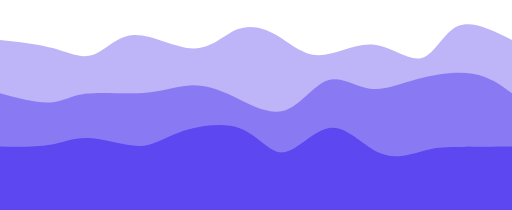
t = 0.00 s
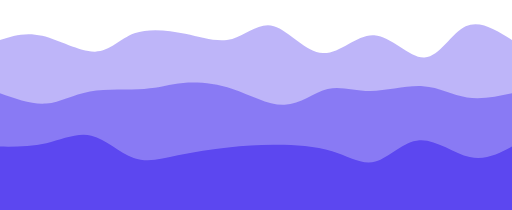
t = 0.75 s
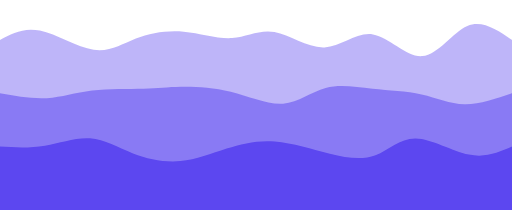
t = 1.25 s
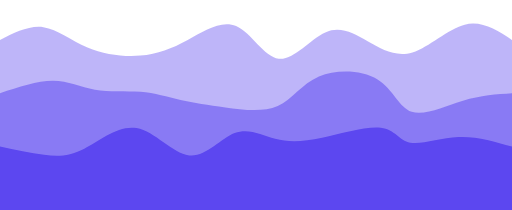
t = 2.00 s
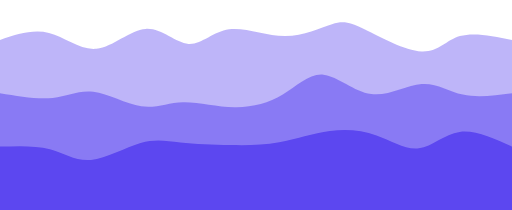
t = 2.75 s
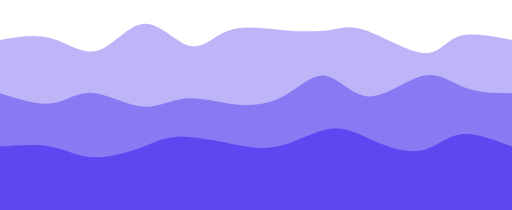
t = 3.25 s

The animated SVG that drew these frames (rendered in a browser with its animation timeline set to each time). Animation: 3 CSS @keyframes rules; one cycle of 4.00 s, repeats indefinitely.

<svg width="100%" height="100%" id="svg" viewBox="0 0 1440 590" xmlns="http://www.w3.org/2000/svg" class="transition duration-300 ease-in-out delay-150"><style>
    .path-0{
      animation:pathAnim-0 4s;
      animation-timing-function: linear;
      animation-iteration-count: infinite;
    }
    @keyframes pathAnim-0{
      0%{
        d: path("M 0,600 L 0,112 C 52.016362119921595,117.44759429025763 104.03272423984319,122.89518858051525 148,135 C 191.9672757601568,147.10481141948475 227.8854651605489,165.86683996819656 262,154 C 296.1145348394511,142.13316003180344 328.4254151179612,99.63745154669846 378,98 C 427.5745848820388,96.36254845330154 494.4128743676059,135.58335384500964 545,136 C 595.5871256323941,136.41664615499036 629.9230874116153,98.02913307326298 666,83 C 702.0769125883847,67.97086692673702 739.8947759859328,76.30011386193841 777,98 C 814.1052240140672,119.69988613806159 850.4978086446533,154.77041147898336 896,155 C 941.5021913553467,155.22958852101664 996.1139894354537,120.61824022212815 1048,125 C 1099.8860105645463,129.38175977787185 1149.0462336135317,172.75662763250395 1186,163 C 1222.9537663864683,153.24337236749605 1247.7010761104193,90.35524924785601 1288,73 C 1328.2989238895807,55.64475075214399 1384.1494619447903,83.82237537607199 1440,112 L 1440,600 L 0,600 Z");
      }
      25%{
        d: path("M 0,600 L 0,112 C 30.403683956091427,94.97691418209764 60.807367912182855,77.95382836419529 109,89 C 157.19263208781715,100.04617163580471 223.17421230736,139.1616007253165 269,142 C 314.82578769264,144.8383992746835 340.4957828583773,111.39976873453877 378,92 C 415.5042171416227,72.60023126546123 464.84265625913065,67.23932433652843 513,81 C 561.1573437408694,94.76067566347157 608.1335921051,127.6429339193475 649,118 C 689.8664078949,108.3570660806525 724.6229753204691,56.188939986081564 768,65 C 811.3770246795309,73.81106001391844 863.3745066130234,143.6013061363262 912,147 C 960.6254933869766,150.3986938636738 1005.878998227437,87.4058354686136 1054,90 C 1102.121001772563,92.5941645313864 1153.1095004772285,160.77535198921944 1197,161 C 1240.8904995227715,161.22464801078056 1277.682999863649,93.49275657450873 1317,74 C 1356.317000136351,54.50724342549127 1398.1585000681755,83.25362171274563 1440,112 L 1440,600 L 0,600 Z");
      }
      50%{
        d: path("M 0,600 L 0,112 C 41.20322142516898,91.23443340847395 82.40644285033795,70.4688668169479 122,76 C 161.59355714966205,81.5311331830521 199.57745002381716,113.35896614068236 246,133 C 292.42254997618284,152.64103385931764 347.28375705439345,160.09526862032268 395,156 C 442.71624294560655,151.90473137967732 483.28752175860916,136.25995937802696 528,112 C 572.7124782413908,87.74004062197305 621.56615591117,54.864893867569535 664,73 C 706.43384408883,91.13510613243047 742.447854596711,160.28046515169493 784,165 C 825.552145403289,169.71953484830507 872.6424257019862,110.0132455256508 915,91 C 957.3575742980138,71.9867544743492 994.9824425953436,93.66655274570186 1034,116 C 1073.0175574046564,138.33344725429814 1113.4278039166381,161.3205434915418 1160,147 C 1206.5721960833619,132.6794565084582 1259.3063417381034,81.05127328813091 1307,69 C 1354.6936582618966,56.948726711869085 1397.3468291309482,84.47436335593454 1440,112 L 1440,600 L 0,600 Z");
      }
      75%{
        d: path("M 0,600 L 0,112 C 48.23142129094295,98.39606954963442 96.4628425818859,84.79213909926884 143,98 C 189.5371574181141,111.20786090073116 234.3800509633994,151.22751315255908 280,138 C 325.6199490366006,124.77248684744093 372.01695356451626,58.29780829049492 415,56 C 457.98304643548374,53.70219170950508 497.5521347785358,115.58125368546126 531,127 C 564.4478652214642,138.41874631453874 591.7745073213404,99.37717696766002 638,85 C 684.2254926786596,70.62282303233998 749.3498359361029,80.91003844389864 806,80 C 862.6501640638971,79.08996155610136 910.8261489342487,66.9826692567454 940,60 C 969.1738510657513,53.01733074325461 979.3455683269024,51.15928452911979 1024,72 C 1068.6544316730976,92.84071547088021 1147.7915777581418,136.38019262677545 1194,144 C 1240.2084222418582,151.61980737322455 1253.488120640531,123.31994496377843 1289,112 C 1324.511879359469,100.68005503622157 1382.2559396797346,106.34002751811079 1440,112 L 1440,600 L 0,600 Z");
      }
      100%{
        d: path("M 0,600 L 0,112 C 52.016362119921595,117.44759429025763 104.03272423984319,122.89518858051525 148,135 C 191.9672757601568,147.10481141948475 227.8854651605489,165.86683996819656 262,154 C 296.1145348394511,142.13316003180344 328.4254151179612,99.63745154669846 378,98 C 427.5745848820388,96.36254845330154 494.4128743676059,135.58335384500964 545,136 C 595.5871256323941,136.41664615499036 629.9230874116153,98.02913307326298 666,83 C 702.0769125883847,67.97086692673702 739.8947759859328,76.30011386193841 777,98 C 814.1052240140672,119.69988613806159 850.4978086446533,154.77041147898336 896,155 C 941.5021913553467,155.22958852101664 996.1139894354537,120.61824022212815 1048,125 C 1099.8860105645463,129.38175977787185 1149.0462336135317,172.75662763250395 1186,163 C 1222.9537663864683,153.24337236749605 1247.7010761104193,90.35524924785601 1288,73 C 1328.2989238895807,55.64475075214399 1384.1494619447903,83.82237537607199 1440,112 L 1440,600 L 0,600 Z");
      }
    }</style><path d="M 0,600 L 0,112 C 52.016362119921595,117.44759429025763 104.03272423984319,122.89518858051525 148,135 C 191.9672757601568,147.10481141948475 227.8854651605489,165.86683996819656 262,154 C 296.1145348394511,142.13316003180344 328.4254151179612,99.63745154669846 378,98 C 427.5745848820388,96.36254845330154 494.4128743676059,135.58335384500964 545,136 C 595.5871256323941,136.41664615499036 629.9230874116153,98.02913307326298 666,83 C 702.0769125883847,67.97086692673702 739.8947759859328,76.30011386193841 777,98 C 814.1052240140672,119.69988613806159 850.4978086446533,154.77041147898336 896,155 C 941.5021913553467,155.22958852101664 996.1139894354537,120.61824022212815 1048,125 C 1099.8860105645463,129.38175977787185 1149.0462336135317,172.75662763250395 1186,163 C 1222.9537663864683,153.24337236749605 1247.7010761104193,90.35524924785601 1288,73 C 1328.2989238895807,55.64475075214399 1384.1494619447903,83.82237537607199 1440,112 L 1440,600 L 0,600 Z" stroke="none" stroke-width="0" fill="#5c47f0" fill-opacity="0.4" class="transition-all duration-300 ease-in-out delay-150 path-0"></path><style>
    .path-1{
      animation:pathAnim-1 4s;
      animation-timing-function: linear;
      animation-iteration-count: infinite;
    }
    @keyframes pathAnim-1{
      0%{
        d: path("M 0,600 L 0,262 C 52.0632987379564,275.9571078713484 104.1265974759128,289.9142157426968 141,288 C 177.8734025240872,286.0857842573032 199.5569088343052,268.30024490056115 243,263 C 286.4430911656948,257.69975509943885 351.64576718686646,264.88480465505853 404,261 C 456.35423281313354,257.11519534494147 495.86002241822916,242.1605364792047 534,240 C 572.1399775817708,237.8394635207953 608.9141431402167,248.4730494281227 654,270 C 699.0858568597833,291.5269505718773 752.4834050209041,323.9472658083046 798,311 C 843.5165949790959,298.0527341916954 881.1522367761667,239.73788733865868 920,226 C 958.8477632238333,212.26211266134132 998.9076478744294,243.10118483706054 1040,249 C 1081.0923521255706,254.89881516293946 1123.217171726115,235.8573733130991 1174,222 C 1224.782828273885,208.1426266869009 1284.2236652211097,199.4693219105431 1330,207 C 1375.7763347788903,214.5306780894569 1407.8881673894452,238.26533904472845 1440,262 L 1440,600 L 0,600 Z");
      }
      25%{
        d: path("M 0,600 L 0,262 C 42.49118942341235,278.71273323546757 84.9823788468247,295.4254664709351 126,292 C 167.0176211531753,288.5745335290649 206.56167403611352,265.01086735172714 256,255 C 305.4383259638865,244.98913264827289 364.7709250087211,248.5310641221563 406,246 C 447.2290749912789,243.4689358778437 470.35462592900194,234.8648761596475 509,231 C 547.6453740709981,227.1351238403525 601.8105712752714,228.00943123925356 654,243 C 706.1894287247286,257.99056876074644 756.4030889699126,287.0973988833384 801,289 C 845.5969110300874,290.9026011166616 884.5770728450785,265.6009732273927 922,258 C 959.4229271549215,250.39902677260727 995.2886196497727,260.4987082070906 1043,258 C 1090.7113803502273,255.5012917929094 1150.2684485558304,240.40419394424487 1195,249 C 1239.7315514441696,257.59580605575513 1269.6375861269055,289.88451601593005 1308,296 C 1346.3624138730945,302.11548398406995 1393.1812069365474,282.05774199203495 1440,262 L 1440,600 L 0,600 Z");
      }
      50%{
        d: path("M 0,600 L 0,262 C 52.777484023027384,244.40697054641333 105.55496804605477,226.8139410928267 149,227 C 192.44503195394523,227.1860589071733 226.55761183880827,245.15120617510655 267,252 C 307.44238816119173,258.84879382489345 354.214584598712,254.58123420674713 395,258 C 435.785415401288,261.4187657932529 470.5840497663439,272.5238569979051 508,281 C 545.4159502336561,289.4761430020949 585.4492163359122,295.32333780163236 634,302 C 682.5507836640878,308.67666219836764 739.6190848900072,316.18279179556555 781,298 C 822.3809151099928,279.81720820443445 848.0744441040588,235.94549501610535 897,215 C 945.9255558959412,194.05450498389465 1018.0831386937577,196.03522814001298 1062,223 C 1105.9168613062423,249.96477185998702 1121.5930011209114,301.9135924238427 1158,314 C 1194.4069988790886,326.0864075761573 1251.5448568225968,298.3104021646164 1302,283 C 1352.4551431774032,267.6895978353836 1396.2275715887017,264.84479891769183 1440,262 L 1440,600 L 0,600 Z");
      }
      75%{
        d: path("M 0,600 L 0,262 C 53.210818123704,279.5742980137024 106.421636247408,297.1485960274048 148,291 C 189.578363752592,284.8514039725952 219.52427313407202,254.97991390408328 261,260 C 302.475726865928,265.0200860959167 355.481271216304,304.9317483562621 398,312 C 440.518728783696,319.0682516437379 472.55064200071195,293.2930926708682 517,289 C 561.449357999288,284.7069073291318 618.3161607808486,301.8958809602652 668,301 C 717.6838392191514,300.1041190397348 760.184714875894,281.12338348807106 800,255 C 839.815285124106,228.87661651192894 876.9449797155753,195.61058508745054 914,208 C 951.0550202844247,220.38941491254946 988.0353662618047,278.43427616212665 1038,278 C 1087.9646337381953,277.56572383787335 1150.9135552372065,218.6523102640428 1195,210 C 1239.0864447627935,201.3476897359572 1264.3104127893696,242.95648278170205 1302,260 C 1339.6895872106304,277.04351721829795 1389.8447936053153,269.52175860914895 1440,262 L 1440,600 L 0,600 Z");
      }
      100%{
        d: path("M 0,600 L 0,262 C 52.0632987379564,275.9571078713484 104.1265974759128,289.9142157426968 141,288 C 177.8734025240872,286.0857842573032 199.5569088343052,268.30024490056115 243,263 C 286.4430911656948,257.69975509943885 351.64576718686646,264.88480465505853 404,261 C 456.35423281313354,257.11519534494147 495.86002241822916,242.1605364792047 534,240 C 572.1399775817708,237.8394635207953 608.9141431402167,248.4730494281227 654,270 C 699.0858568597833,291.5269505718773 752.4834050209041,323.9472658083046 798,311 C 843.5165949790959,298.0527341916954 881.1522367761667,239.73788733865868 920,226 C 958.8477632238333,212.26211266134132 998.9076478744294,243.10118483706054 1040,249 C 1081.0923521255706,254.89881516293946 1123.217171726115,235.8573733130991 1174,222 C 1224.782828273885,208.1426266869009 1284.2236652211097,199.4693219105431 1330,207 C 1375.7763347788903,214.5306780894569 1407.8881673894452,238.26533904472845 1440,262 L 1440,600 L 0,600 Z");
      }
    }</style><path d="M 0,600 L 0,262 C 52.0632987379564,275.9571078713484 104.1265974759128,289.9142157426968 141,288 C 177.8734025240872,286.0857842573032 199.5569088343052,268.30024490056115 243,263 C 286.4430911656948,257.69975509943885 351.64576718686646,264.88480465505853 404,261 C 456.35423281313354,257.11519534494147 495.86002241822916,242.1605364792047 534,240 C 572.1399775817708,237.8394635207953 608.9141431402167,248.4730494281227 654,270 C 699.0858568597833,291.5269505718773 752.4834050209041,323.9472658083046 798,311 C 843.5165949790959,298.0527341916954 881.1522367761667,239.73788733865868 920,226 C 958.8477632238333,212.26211266134132 998.9076478744294,243.10118483706054 1040,249 C 1081.0923521255706,254.89881516293946 1123.217171726115,235.8573733130991 1174,222 C 1224.782828273885,208.1426266869009 1284.2236652211097,199.4693219105431 1330,207 C 1375.7763347788903,214.5306780894569 1407.8881673894452,238.26533904472845 1440,262 L 1440,600 L 0,600 Z" stroke="none" stroke-width="0" fill="#5c47f0" fill-opacity="0.53" class="transition-all duration-300 ease-in-out delay-150 path-1"></path><style>
    .path-2{
      animation:pathAnim-2 4s;
      animation-timing-function: linear;
      animation-iteration-count: infinite;
    }
    @keyframes pathAnim-2{
      0%{
        d: path("M 0,600 L 0,412 C 50.78565445823497,412.9380736259981 101.57130891646995,413.8761472519961 141,407 C 180.42869108353005,400.1238527480039 208.50041879235516,385.4334846180136 251,388 C 293.49958120764484,390.5665153819864 350.42701591410946,410.38991427594965 391,410 C 431.57298408589054,409.61008572405035 455.7915175512069,389.0068582781879 504,372 C 552.2084824487931,354.9931417218121 624.4069138810629,341.58265261129867 676,361 C 727.5930861189371,380.41734738870133 758.5808269245412,432.66253127661724 798,428 C 837.4191730754588,423.33746872338276 885.269778420772,361.7672222822324 932,359 C 978.730221579228,356.2327777177676 1024.3400593923704,412.26857959445323 1070,431 C 1115.6599406076296,449.73142040554677 1161.3699840097463,431.1584593399549 1197,422 C 1232.6300159902537,412.8415406600451 1258.1800045686439,413.0975830457271 1297,413 C 1335.8199954313561,412.9024169542729 1387.909997715678,412.45120847713645 1440,412 L 1440,600 L 0,600 Z");
      }
      25%{
        d: path("M 0,600 L 0,412 C 41.30895896897394,412.09181911711846 82.61791793794788,412.18363823423687 127,401 C 171.38208206205212,389.81636176576313 218.83728721718234,367.357266180171 259,379 C 299.16271278281766,390.642733819829 332.0329331933227,436.3872970450791 371,455 C 409.9670668066773,473.6127029549209 455.03098000952673,465.09354563951274 499,458 C 542.9690199904733,450.90645436048726 585.84314676857,445.23852039686994 630,432 C 674.15685323143,418.76147960313006 719.5964329161936,397.95237277300754 773,400 C 826.4035670838064,402.04762722699246 887.7711215666552,426.9519885111002 935,447 C 982.2288784333448,467.0480114888998 1015.3190808171853,482.23967318259173 1051,462 C 1086.6809191828147,441.76032681740827 1124.9525551646038,386.089318758533 1174,385 C 1223.0474448353962,383.910681241467 1282.870698524399,437.4030517832762 1329,451 C 1375.129301475601,464.5969482167238 1407.5646507378005,438.2984741083619 1440,412 L 1440,600 L 0,600 Z");
      }
      50%{
        d: path("M 0,600 L 0,412 C 43.09546871984119,421.11473139738524 86.19093743968239,430.2294627947705 124,435 C 161.8090625603176,439.7705372052295 194.33171896111162,440.19688021830325 237,418 C 279.6682810388884,395.80311978169675 332.48218671587114,350.98301633201646 384,360 C 435.51781328412886,369.01698366798354 485.73953417540406,431.87105445363096 532,437 C 578.2604658245959,442.12894554636904 620.5596765825127,389.53276585345986 660,374 C 699.4403234174873,358.46723414654014 736.0217594945451,379.9978821325296 774,390 C 811.9782405054549,400.0021178674704 851.353285439307,398.4757056164217 906,387 C 960.646714560693,375.5242943835783 1030.565098748227,354.0992954017839 1071,359 C 1111.434901251773,363.9007045982161 1122.3863195677852,395.1271127764428 1154,401 C 1185.6136804322148,406.8728872235572 1237.8896229806328,387.3922534924449 1289,385 C 1340.1103770193672,382.6077465075551 1390.0551885096836,397.3038732537775 1440,412 L 1440,600 L 0,600 Z");
      }
      75%{
        d: path("M 0,600 L 0,412 C 52.16448180422476,406.598301101964 104.32896360844953,401.19660220392797 146,414 C 187.67103639155047,426.80339779607203 218.8486273704267,457.8118922862521 262,460 C 305.1513726295733,462.1881077137479 360.2765269098437,435.5558286510636 399,416 C 437.7234730901563,396.4441713489364 460.0452649901987,383.96479310949337 499,388 C 537.9547350098013,392.03520689050663 593.5424131293616,412.5849989109628 644,419 C 694.4575868706384,425.4150010890372 739.7850824923546,417.6952112466554 789,403 C 838.2149175076454,388.3047887533446 891.3172569012198,366.6341561024156 935,362 C 978.6827430987802,357.3658438975844 1012.9458899027657,369.7681643436824 1055,388 C 1097.0541100972343,406.2318356563176 1146.899183487717,430.2931865228548 1186,422 C 1225.100816512283,413.7068134771452 1253.4573761463666,373.0590895648986 1294,366 C 1334.5426238536334,358.9409104351014 1387.2713119268167,385.4704552175507 1440,412 L 1440,600 L 0,600 Z");
      }
      100%{
        d: path("M 0,600 L 0,412 C 50.78565445823497,412.9380736259981 101.57130891646995,413.8761472519961 141,407 C 180.42869108353005,400.1238527480039 208.50041879235516,385.4334846180136 251,388 C 293.49958120764484,390.5665153819864 350.42701591410946,410.38991427594965 391,410 C 431.57298408589054,409.61008572405035 455.7915175512069,389.0068582781879 504,372 C 552.2084824487931,354.9931417218121 624.4069138810629,341.58265261129867 676,361 C 727.5930861189371,380.41734738870133 758.5808269245412,432.66253127661724 798,428 C 837.4191730754588,423.33746872338276 885.269778420772,361.7672222822324 932,359 C 978.730221579228,356.2327777177676 1024.3400593923704,412.26857959445323 1070,431 C 1115.6599406076296,449.73142040554677 1161.3699840097463,431.1584593399549 1197,422 C 1232.6300159902537,412.8415406600451 1258.1800045686439,413.0975830457271 1297,413 C 1335.8199954313561,412.9024169542729 1387.909997715678,412.45120847713645 1440,412 L 1440,600 L 0,600 Z");
      }
    }</style><path d="M 0,600 L 0,412 C 50.78565445823497,412.9380736259981 101.57130891646995,413.8761472519961 141,407 C 180.42869108353005,400.1238527480039 208.50041879235516,385.4334846180136 251,388 C 293.49958120764484,390.5665153819864 350.42701591410946,410.38991427594965 391,410 C 431.57298408589054,409.61008572405035 455.7915175512069,389.0068582781879 504,372 C 552.2084824487931,354.9931417218121 624.4069138810629,341.58265261129867 676,361 C 727.5930861189371,380.41734738870133 758.5808269245412,432.66253127661724 798,428 C 837.4191730754588,423.33746872338276 885.269778420772,361.7672222822324 932,359 C 978.730221579228,356.2327777177676 1024.3400593923704,412.26857959445323 1070,431 C 1115.6599406076296,449.73142040554677 1161.3699840097463,431.1584593399549 1197,422 C 1232.6300159902537,412.8415406600451 1258.1800045686439,413.0975830457271 1297,413 C 1335.8199954313561,412.9024169542729 1387.909997715678,412.45120847713645 1440,412 L 1440,600 L 0,600 Z" stroke="none" stroke-width="0" fill="#5c47f0" fill-opacity="1" class="transition-all duration-300 ease-in-out delay-150 path-2"></path></svg>
